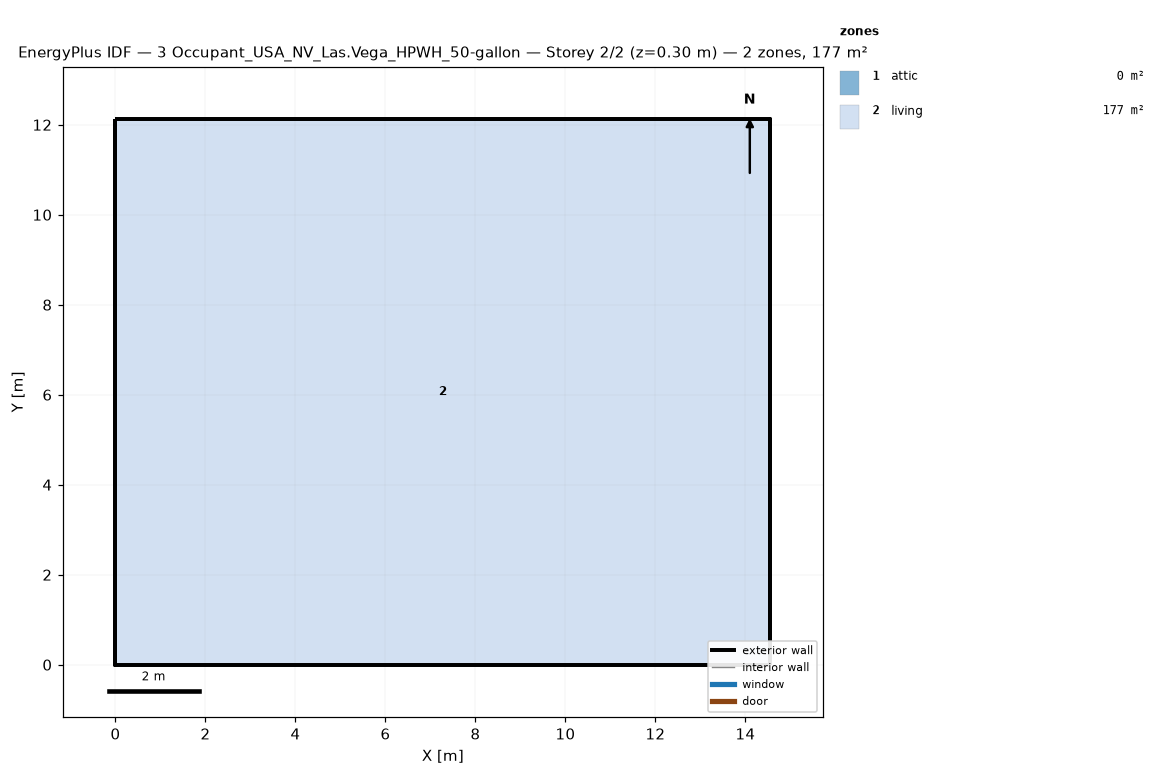
=== STOREY PLAN SPEC (per zone: floor XY polygon, exterior-wall plan segments, windows/doors) ===
zone 1: attic  (0.0 m²)
  exterior wall: (14.55, 0.00) – (14.55, 12.13) – (14.55, 6.06)  [18.2 m]
  exterior wall: (0.00, 12.13) – (0.00, 0.00) – (0.00, 6.06)  [18.2 m]
zone 2: living  (176.5 m²)
  floor: (0.00, 0.00) (0.00, 12.13) (14.55, 12.13) (14.55, 0.00)
  exterior wall: (0.00, 0.00) – (14.55, 0.00)  [14.6 m]
  exterior wall: (14.55, 0.00) – (14.55, 12.13)  [12.1 m]
  exterior wall: (14.55, 12.13) – (0.00, 12.13)  [14.6 m]
  exterior wall: (0.00, 12.13) – (0.00, 0.00)  [12.1 m]

=== DERIVED (storey summary) ===
Building: 3 Occupant_USA_NV_Las.Vega_HPWH_50-gallon
Storey: 2 of 2  (floor level z = 0.30 m)
Storey gross floor area: 176.5 m²
Zones on this storey: 2
  - attic: floor 0.0 m²; exterior wall 36.4 m (24.5 m²); WWR 0.0%
  - living: floor 176.5 m²; exterior wall 53.4 m (146.4 m²); WWR 0.0%
Zone adjacency: (none detected)